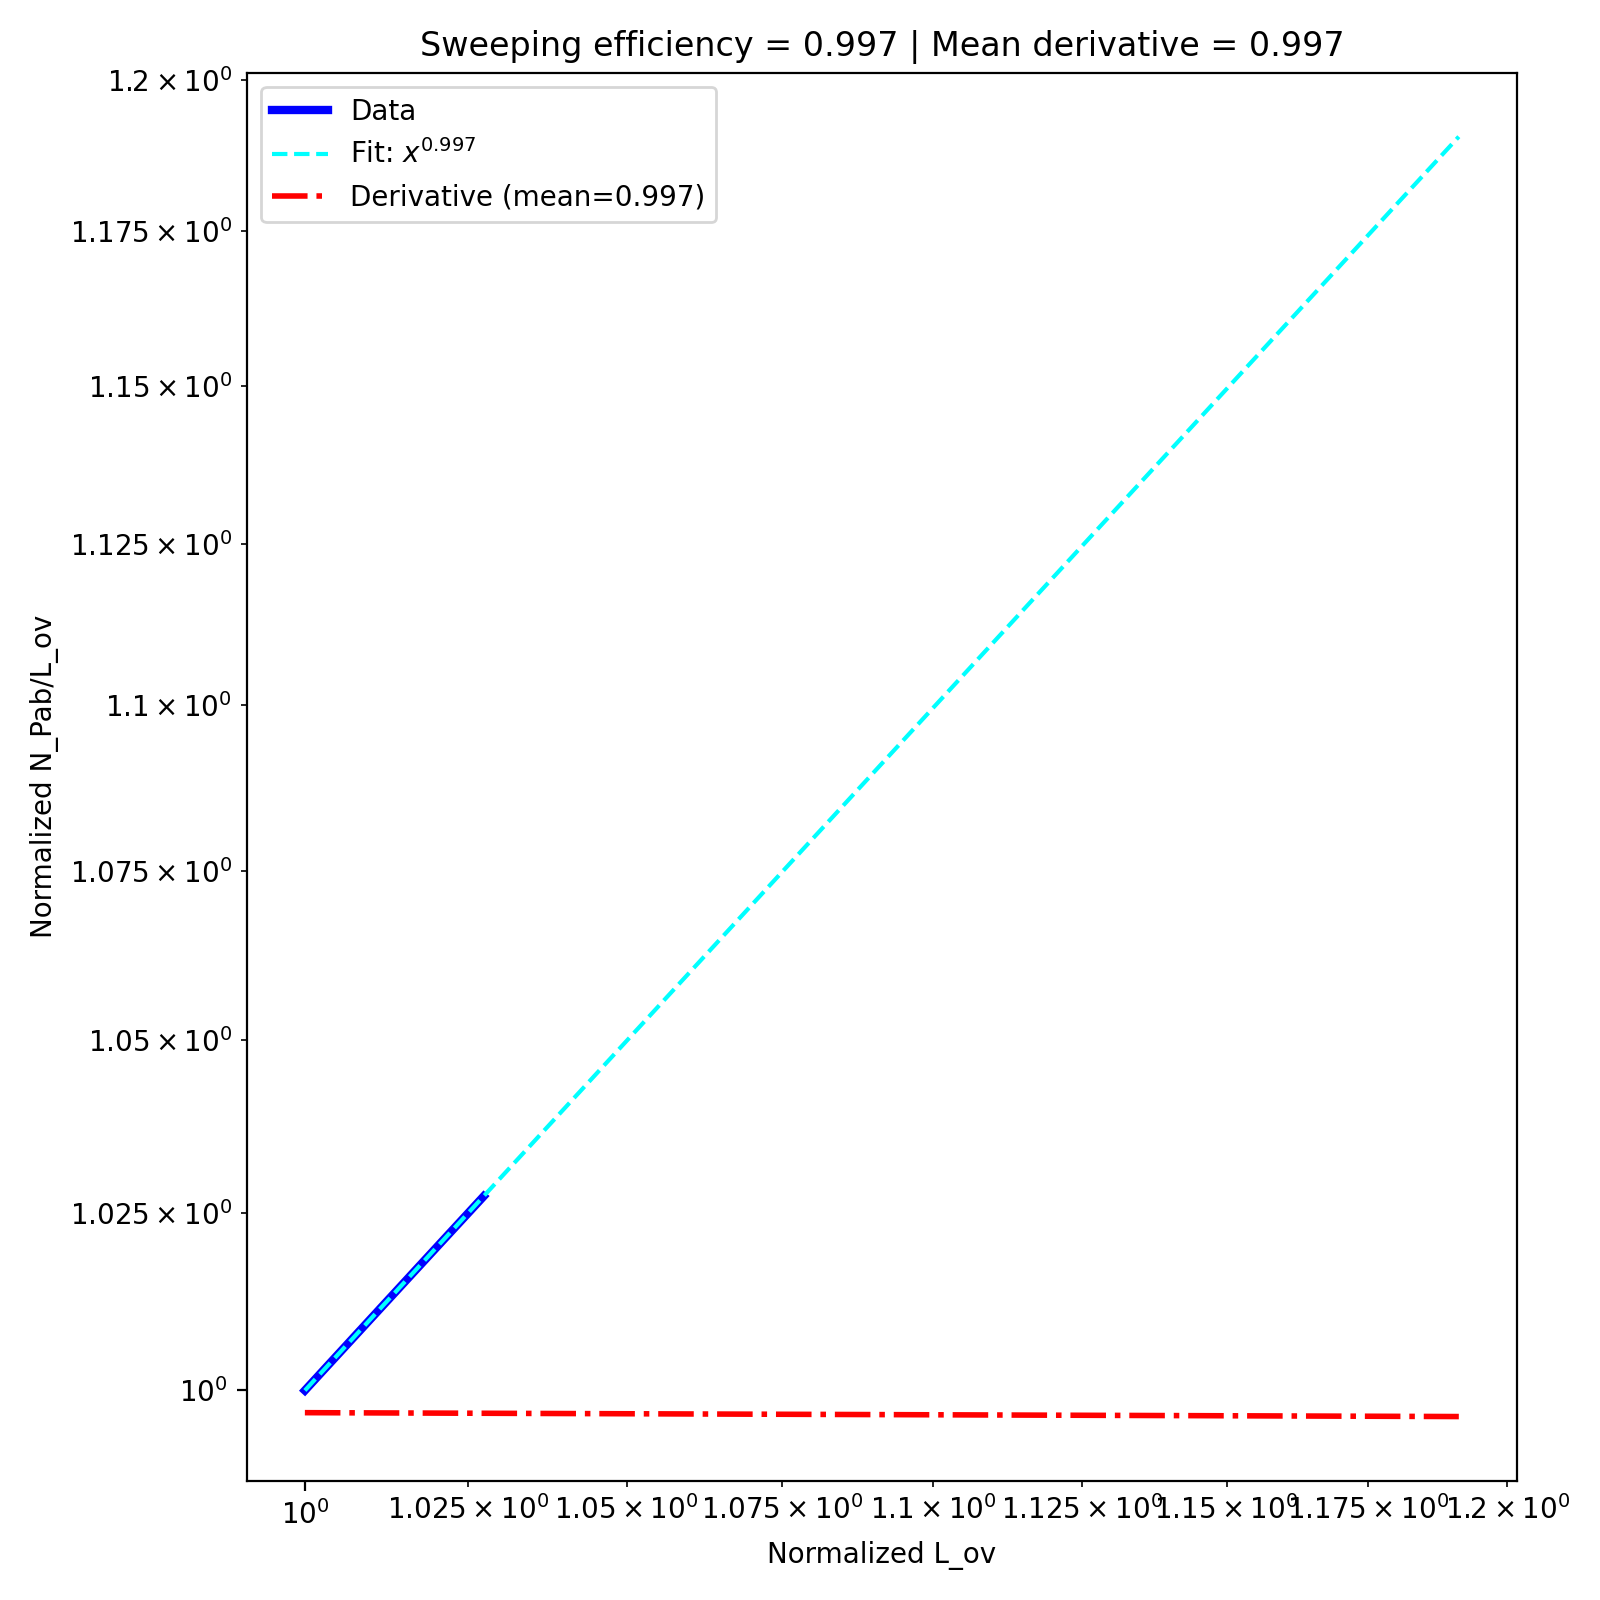

The file beside this chart, header and first rows:
, diffusion, k_off, sweeping efficiency, derivative_fit
0, 0.3, 0.02, 0.9969, 0.9967
